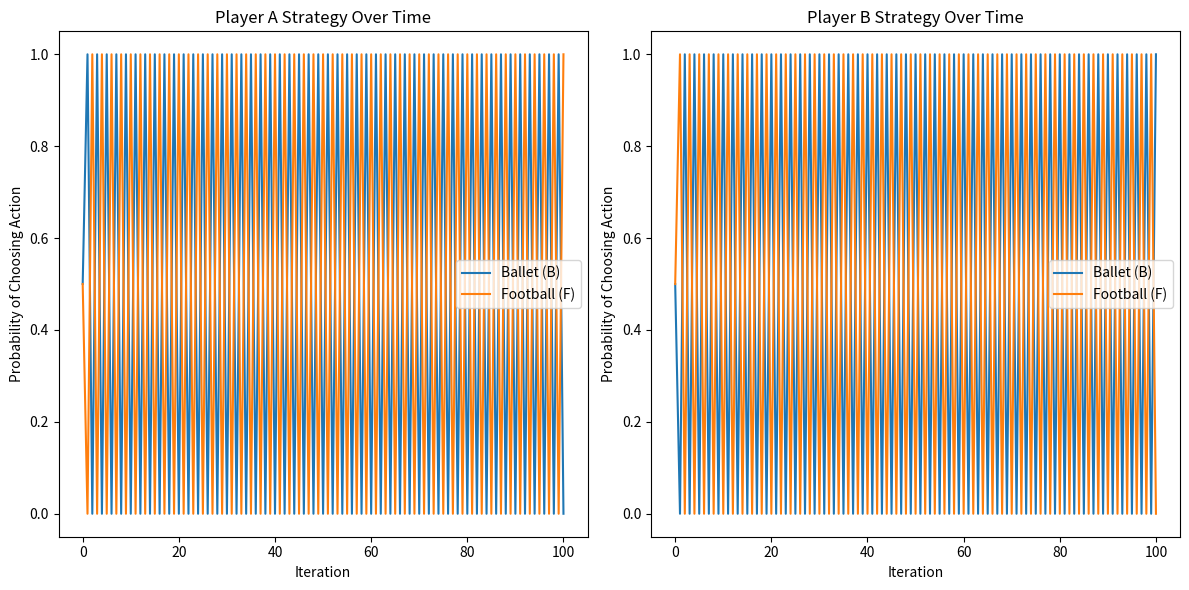

Source code (Python):

import numpy as np
import matplotlib.pyplot as plt

def run_fictitious_play(num_iterations=100):
    # Define the payoff matrices for the Battle of the Sexes
    payoff_matrix_A = np.array([[3, 0], [1, 2]])  # Player A's payoff matrix
    payoff_matrix_B = np.array([[2, 1], [0, 3]])  # Player B's payoff matrix

    # Initialize histories of actions
    history_A = np.zeros((2, num_iterations+1))  # +1 for initial belief
    history_B = np.zeros((2, num_iterations+1))  # +1 for initial belief

    # Initial beliefs: each player assumes that the other is equally likely to choose any action
    history_A[:, 0] = 1/2
    history_B[:, 0] = 1/2

    # Fictitious play simulation
    for t in range(1, num_iterations + 1):
        expected_payoff_A = payoff_matrix_A @ history_B[:, t-1]
        expected_payoff_B = payoff_matrix_B.T @ history_A[:, t-1]
        
        # Best response for Player A
        best_response_A = np.argmax(expected_payoff_A)
        # Best response for Player B
        best_response_B = np.argmax(expected_payoff_B)
        
        # Update history of actions
        history_A[best_response_A, t] = history_A[best_response_A, t-1] + 1
        history_A[:, t] /= np.sum(history_A[:, t])
        
        history_B[best_response_B, t] = history_B[best_response_B, t-1] + 1
        history_B[:, t] /= np.sum(history_B[:, t])

    # Plotting the actions chosen by each agent over time
    plt.figure(figsize=(12, 6))

    plt.subplot(1, 2, 1)
    plt.plot(history_A[0, :], label='Ballet (B)')
    plt.plot(history_A[1, :], label='Football (F)')
    plt.title('Player A Strategy Over Time')
    plt.xlabel('Iteration')
    plt.ylabel('Probability of Choosing Action')
    plt.legend()

    plt.subplot(1, 2, 2)
    plt.plot(history_B[0, :], label='Ballet (B)')
    plt.plot(history_B[1, :], label='Football (F)')
    plt.title('Player B Strategy Over Time')
    plt.xlabel('Iteration')
    plt.ylabel('Probability of Choosing Action')
    plt.legend()

    plt.tight_layout()
    plt.show()

if __name__ == "__main__":
    run_fictitious_play()
